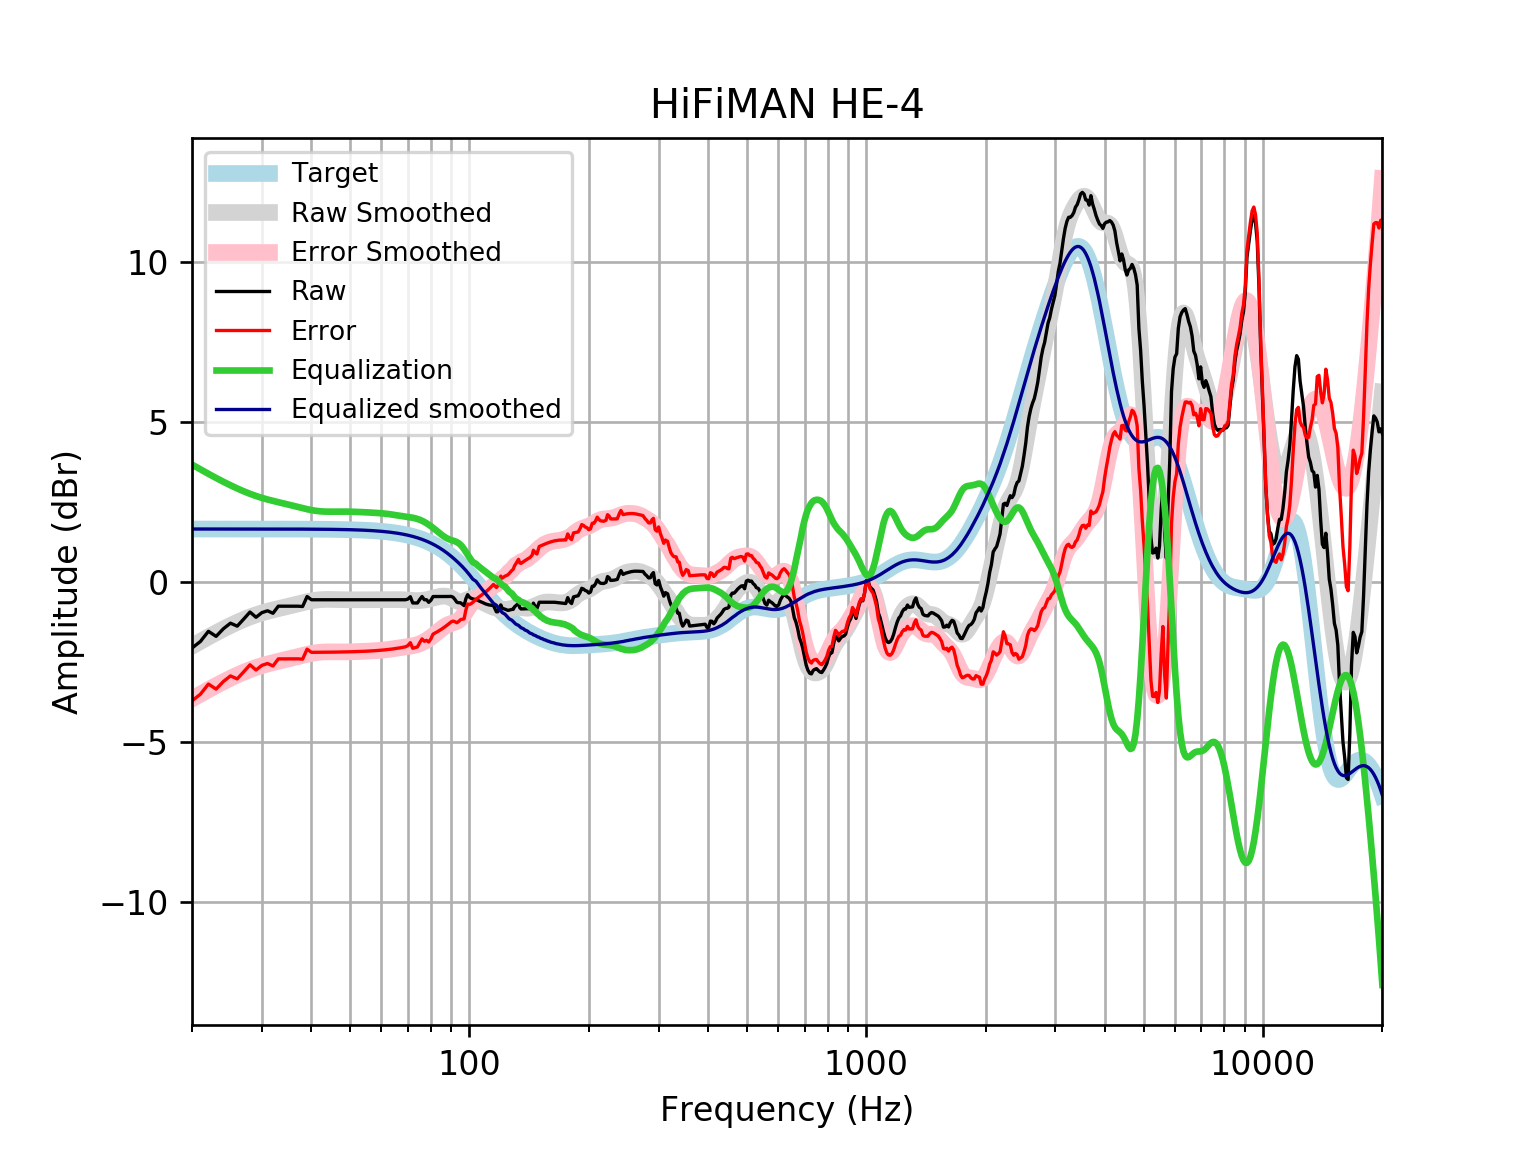

The file beside this chart, header and first rows:
frequency, raw, error, smoothed, error_smoothed, equalization, equalized_raw, equalized_smoothed, target
20, -2.071, -3.719, -2.012, -3.66, 3.66, 1.589, 1.648, 1.648
21, -1.866, -3.513, -1.863, -3.511, 3.511, 1.645, 1.648, 1.648
22, -1.548, -3.195, -1.724, -3.372, 3.372, 1.824, 1.648, 1.648
23, -1.706, -3.354, -1.595, -3.243, 3.243, 1.537, 1.648, 1.648
24, -1.467, -3.115, -1.476, -3.124, 3.124, 1.657, 1.648, 1.648
25, -1.294, -2.941, -1.367, -3.014, 3.014, 1.721, 1.648, 1.648
26, -1.387, -3.034, -1.267, -2.915, 2.915, 1.528, 1.648, 1.648
27, -1.165, -2.813, -1.178, -2.826, 2.826, 1.661, 1.648, 1.648
28, -0.9461, -2.593, -1.1, -2.747, 2.747, 1.801, 1.647, 1.647
29, -1.11, -2.757, -1.032, -2.679, 2.679, 1.57, 1.647, 1.647
30, -0.9643, -2.611, -0.9734, -2.621, 2.621, 1.656, 1.647, 1.647
31, -0.9067, -2.554, -0.9231, -2.57, 2.57, 1.663, 1.647, 1.647
32, -0.9844, -2.631, -0.8791, -2.526, 2.526, 1.541, 1.647, 1.647
33, -0.7632, -2.41, -0.8394, -2.486, 2.486, 1.723, 1.647, 1.647
34, -0.7632, -2.409, -0.8019, -2.448, 2.448, 1.685, 1.646, 1.646
35, -0.7632, -2.409, -0.765, -2.411, 2.411, 1.648, 1.646, 1.646
36, -0.7632, -2.409, -0.728, -2.373, 2.373, 1.61, 1.645, 1.645
37, -0.7632, -2.408, -0.6912, -2.336, 2.336, 1.573, 1.645, 1.645
38, -0.7734, -2.418, -0.6556, -2.3, 2.3, 1.527, 1.644, 1.644
39, -0.4615, -2.105, -0.6232, -2.267, 2.267, 1.805, 1.644, 1.644
40, -0.562, -2.205, -0.5957, -2.239, 2.239, 1.677, 1.643, 1.643
41, -0.562, -2.204, -0.5747, -2.217, 2.217, 1.655, 1.642, 1.642
42, -0.562, -2.203, -0.5606, -2.202, 2.202, 1.64, 1.641, 1.641
43, -0.562, -2.202, -0.5531, -2.193, 2.193, 1.631, 1.64, 1.64
44, -0.562, -2.201, -0.5508, -2.189, 2.189, 1.627, 1.639, 1.639
45, -0.562, -2.199, -0.5522, -2.189, 2.189, 1.627, 1.637, 1.637
46, -0.562, -2.197, -0.5552, -2.191, 2.191, 1.629, 1.635, 1.635
47, -0.562, -2.196, -0.5585, -2.192, 2.192, 1.63, 1.634, 1.633
48, -0.562, -2.193, -0.561, -2.192, 2.192, 1.63, 1.631, 1.631
49, -0.562, -2.191, -0.5625, -2.191, 2.191, 1.629, 1.629, 1.629
50, -0.562, -2.188, -0.5631, -2.189, 2.189, 1.627, 1.626, 1.626
51, -0.562, -2.185, -0.563, -2.186, 2.186, 1.624, 1.623, 1.623
52, -0.562, -2.182, -0.5626, -2.182, 2.182, 1.62, 1.62, 1.62
53, -0.562, -2.178, -0.5622, -2.178, 2.178, 1.616, 1.616, 1.616
54, -0.562, -2.174, -0.562, -2.174, 2.174, 1.612, 1.612, 1.612
55, -0.562, -2.169, -0.5618, -2.169, 2.169, 1.607, 1.607, 1.607
56, -0.562, -2.164, -0.5619, -2.164, 2.164, 1.602, 1.602, 1.602
57, -0.562, -2.159, -0.5621, -2.159, 2.159, 1.597, 1.596, 1.596
58, -0.562, -2.152, -0.5623, -2.153, 2.153, 1.591, 1.59, 1.59
59, -0.562, -2.145, -0.5626, -2.146, 2.146, 1.584, 1.583, 1.583
60, -0.562, -2.138, -0.5628, -2.139, 2.139, 1.577, 1.576, 1.576
61, -0.562, -2.13, -0.5626, -2.13, 2.13, 1.568, 1.568, 1.568
62, -0.562, -2.121, -0.5619, -2.121, 2.121, 1.559, 1.559, 1.559
63, -0.562, -2.111, -0.5607, -2.11, 2.11, 1.548, 1.549, 1.549
64, -0.562, -2.101, -0.5592, -2.098, 2.098, 1.536, 1.538, 1.538
65, -0.562, -2.089, -0.5578, -2.085, 2.085, 1.523, 1.527, 1.527
66, -0.562, -2.077, -0.5571, -2.072, 2.072, 1.51, 1.514, 1.514
67, -0.562, -2.063, -0.5579, -2.059, 2.059, 1.497, 1.501, 1.501
68, -0.562, -2.048, -0.5606, -2.047, 2.047, 1.485, 1.486, 1.486
69, -0.562, -2.033, -0.5652, -2.036, 2.036, 1.474, 1.471, 1.471
70, -0.5408, -1.995, -0.5712, -2.025, 2.025, 1.484, 1.454, 1.454
71, -0.4671, -1.903, -0.5777, -2.013, 2.013, 1.546, 1.436, 1.436
72, -0.6626, -2.079, -0.5835, -2, 2, 1.337, 1.416, 1.416
73, -0.6626, -2.058, -0.5874, -1.983, 1.983, 1.32, 1.395, 1.395
74, -0.6626, -2.036, -0.5886, -1.962, 1.962, 1.299, 1.373, 1.373
75, -0.5525, -1.902, -0.5864, -1.936, 1.936, 1.383, 1.349, 1.349
76, -0.4614, -1.785, -0.5806, -1.905, 1.905, 1.443, 1.324, 1.324
77, -0.562, -1.859, -0.5715, -1.869, 1.869, 1.307, 1.297, 1.297
78, -0.562, -1.831, -0.5595, -1.828, 1.828, 1.266, 1.269, 1.269
79, -0.6427, -1.882, -0.5449, -1.784, 1.784, 1.141, 1.239, 1.239
... 553 more rows
